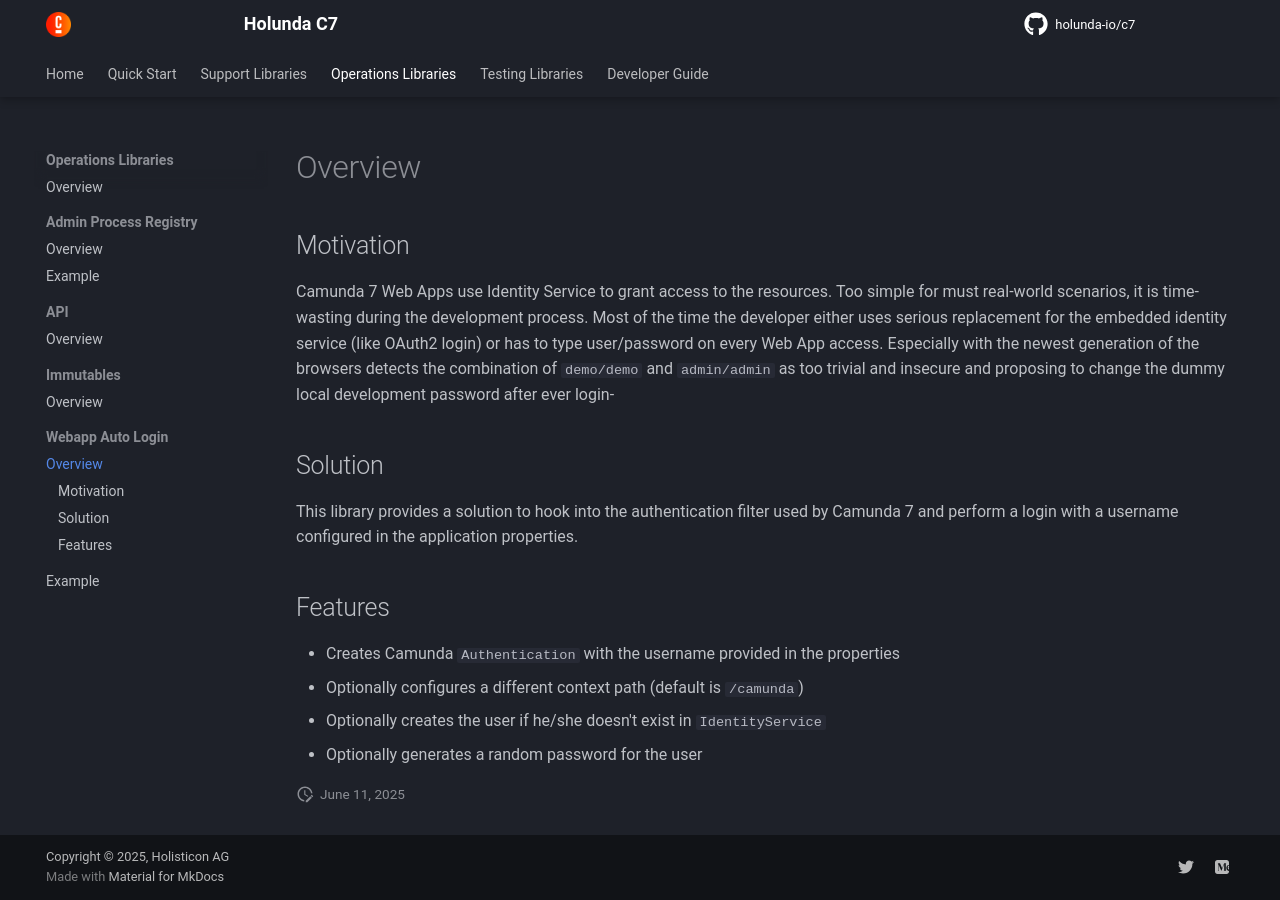

repository: holunda-io/c7 · page: snapshot/user-guide/c7-webapp-autologin/index.html · generator: mkdocs

## Motivation

Camunda 7 Web Apps use Identity Service to grant access to the resources. Too simple for must real-world scenarios,
it is time-wasting during the development process. Most of the time the developer either uses serious replacement
for the embedded identity service (like OAuth2 login) or has to type user/password on every Web App access.
Especially with the newest generation of the browsers detects the combination of `demo/demo` and `admin/admin` as 
too trivial and insecure and proposing to change the dummy local development password after ever login-

## Solution

This library provides a solution to hook into the authentication filter used by Camunda 7 and perform a login with a username
configured in the application properties.

## Features

- Creates Camunda `Authentication` with the username provided in the properties
- Optionally configures a different context path (default is `/camunda`)
- Optionally creates the user if he/she doesn't exist in `IdentityService`
- Optionally generates a random password for the user
